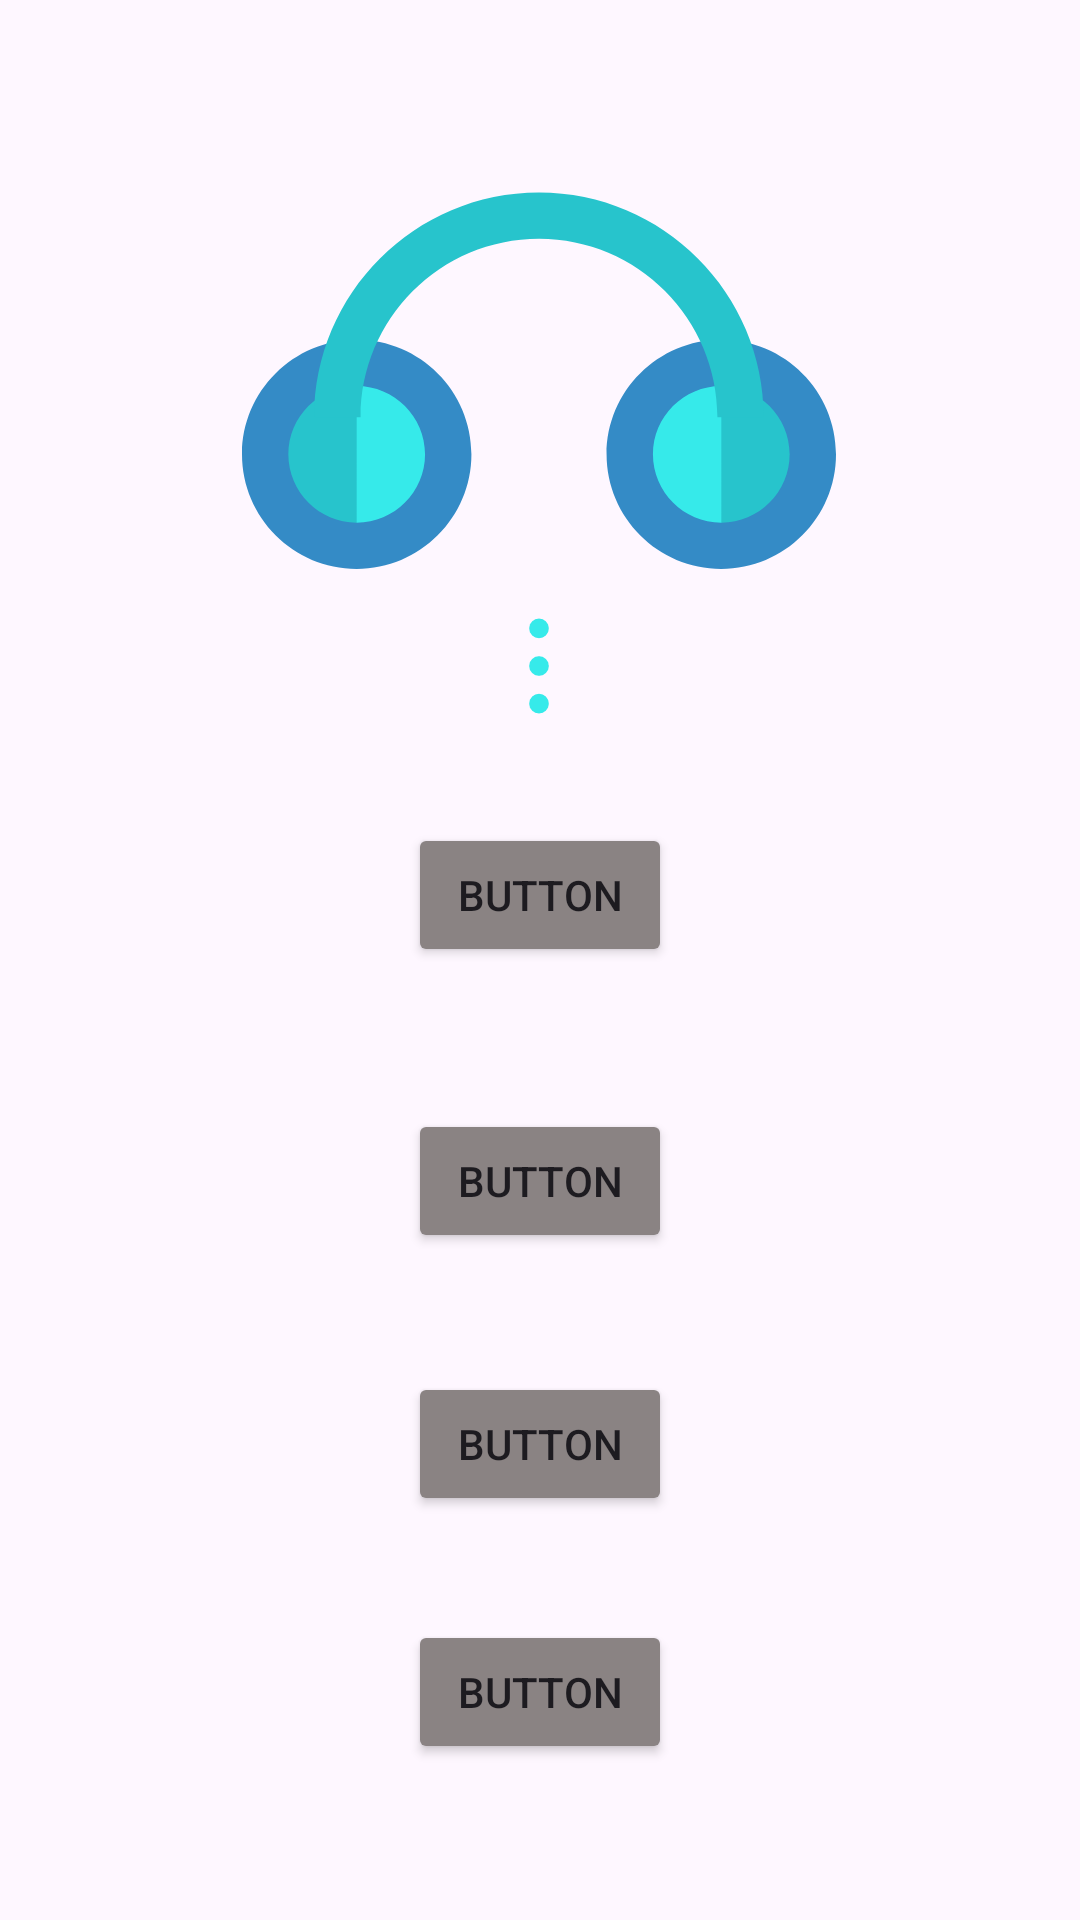

This screen was rendered from an Android layout file. Write that file and the resources it references.
<!-- AndroidManifest.xml: application theme Theme.PlayPIX -->
<!-- res/layout/activity_raspred.xml -->
<?xml version="1.0" encoding="utf-8"?>
<androidx.constraintlayout.widget.ConstraintLayout xmlns:android="http://schemas.android.com/apk/res/android"
    xmlns:app="http://schemas.android.com/apk/res-auto"
    xmlns:tools="http://schemas.android.com/tools"
    android:layout_width="match_parent"
    android:layout_height="match_parent"
    android:background="@drawable/pix_fon"
    tools:context=".Raspred">

    <ImageView
        android:id="@+id/logo"
        android:layout_width="218dp"
        android:layout_height="198dp"
        app:layout_constraintBottom_toBottomOf="parent"
        app:layout_constraintEnd_toEndOf="parent"
        app:layout_constraintHorizontal_bias="0.497"
        app:layout_constraintStart_toStartOf="parent"
        app:layout_constraintTop_toTopOf="parent"
        app:layout_constraintVertical_bias="0.118"
        app:srcCompat="@drawable/logo" />

    <Button
        android:id="@+id/calc"
        android:layout_width="wrap_content"
        android:layout_height="wrap_content"
        android:backgroundTint="#8A8383"
        android:text="Button"
        app:layout_constraintBottom_toBottomOf="parent"
        app:layout_constraintEnd_toEndOf="parent"
        app:layout_constraintStart_toStartOf="parent"
        app:layout_constraintTop_toBottomOf="@+id/logo"
        app:layout_constraintVertical_bias="0.606" />

    <Button
        android:id="@+id/exit"
        android:layout_width="wrap_content"
        android:layout_height="wrap_content"
        android:backgroundTint="#8A8383"
        android:text="Button"
        app:layout_constraintBottom_toBottomOf="parent"
        app:layout_constraintEnd_toEndOf="parent"
        app:layout_constraintStart_toStartOf="parent"
        app:layout_constraintTop_toBottomOf="@+id/logo"
        app:layout_constraintVertical_bias="0.848" />

    <Button
        android:id="@+id/game"
        android:layout_width="wrap_content"
        android:layout_height="wrap_content"
        android:backgroundTint="#8A8383"
        android:text="Button"
        app:layout_constraintBottom_toBottomOf="parent"
        app:layout_constraintEnd_toEndOf="parent"
        app:layout_constraintStart_toStartOf="parent"
        app:layout_constraintTop_toBottomOf="@+id/logo"
        app:layout_constraintVertical_bias="0.071" />

    <Button
        android:id="@+id/about"
        android:layout_width="wrap_content"
        android:layout_height="wrap_content"
        android:backgroundTint="#8A8383"
        android:text="Button"
        app:layout_constraintBottom_toBottomOf="parent"
        app:layout_constraintEnd_toEndOf="parent"
        app:layout_constraintStart_toStartOf="parent"
        app:layout_constraintTop_toBottomOf="@+id/logo"
        app:layout_constraintVertical_bias="0.35" />
</androidx.constraintlayout.widget.ConstraintLayout>
<!-- resources referenced by this layout -->
<resources>
  <!-- drawable logo: vector/xml drawable (drawable, 2090 chars, omitted) -->
  <style name="Theme.PlayPIX" parent="Base.Theme.PlayPIX" />
  <style name="Base.Theme.PlayPIX" parent="Theme.Material3.DayNight.NoActionBar">
          
          
      </style>
</resources>
